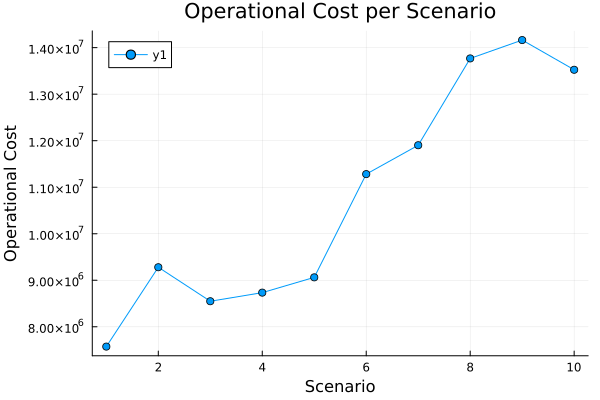

Source data for this figure (header and first rows):
id, scenario, probability, operational_cost
1, 1, 0.1, 7.574225306998421e6
2, 2, 0.1, 9.279926468986243e6
3, 3, 0.1, 8.549308320538536e6
4, 4, 0.1, 8.73428648295033e6
5, 5, 0.1, 9.062713577817252e6
6, 6, 0.1, 1.128159621244492e7
7, 7, 0.1, 1.1902447305022122e7
8, 8, 0.1, 1.3768295844618727e7
9, 9, 0.1, 1.4162966620577347e7
10, 10, 0.1, 1.3524481937122812e7
